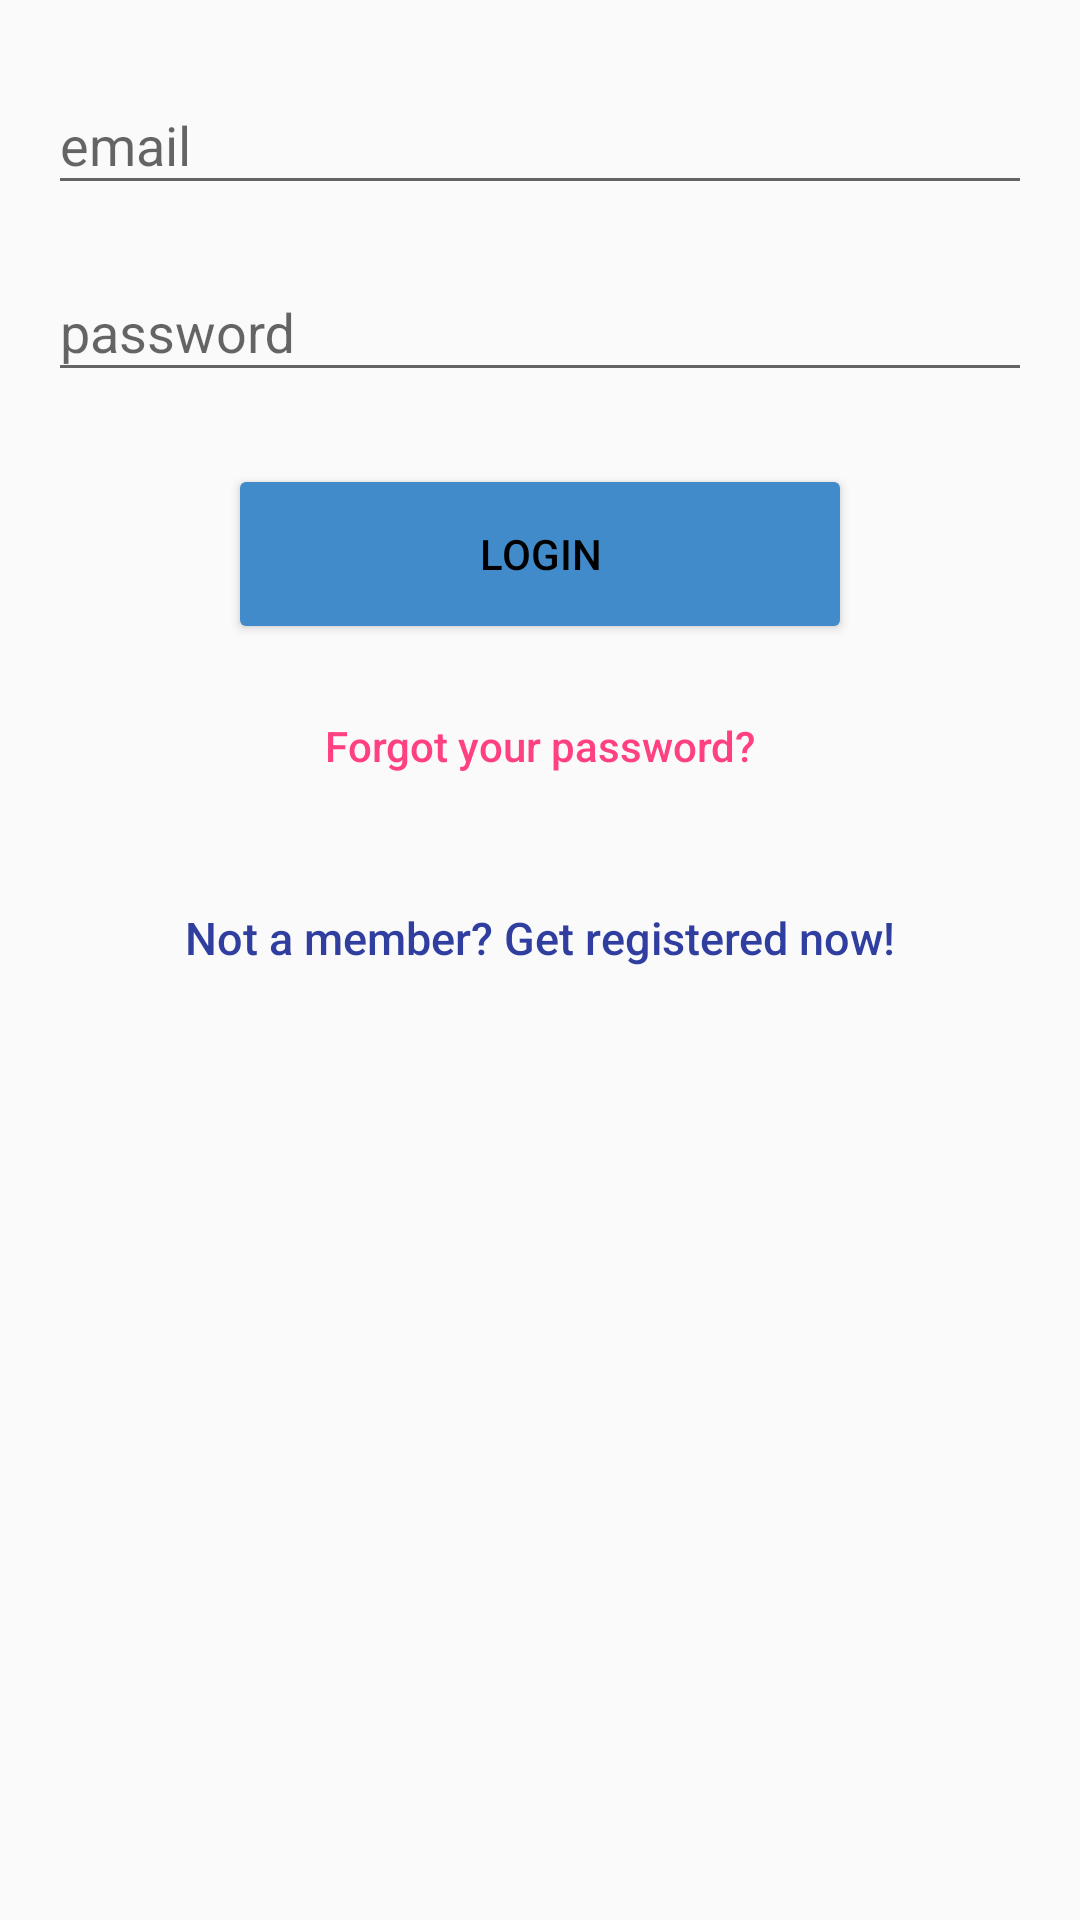

Android layout source for this screen:
<!-- AndroidManifest.xml: application theme AppTheme -->
<!-- res/layout/activity_login.xml -->
<?xml version="1.0" encoding="utf-8"?>

<ScrollView xmlns:android="http://schemas.android.com/apk/res/android"
    xmlns:tools="http://schemas.android.com/tools"
    android:layout_width="match_parent"
    android:layout_height="match_parent"
    tools:context="com.vivekgupta.bdonor.activities.LoginActivity">

    <LinearLayout
        android:layout_width="fill_parent"
        android:layout_height="wrap_content"
        android:gravity="center"
        android:orientation="vertical"
        android:padding="@dimen/activity_horizontal_margin">

        <android.support.design.widget.TextInputLayout
            android:layout_width="match_parent"
            android:layout_height="wrap_content">

            <AutoCompleteTextView
                android:id="@+id/email"
                android:layout_width="match_parent"
                android:layout_height="wrap_content"
                android:layout_marginBottom="10dp"
                android:hint="@string/hint_email"
                android:inputType="textEmailAddress"
                android:textColor="@android:color/black"
                android:textColorHint="@android:color/black" />
        </android.support.design.widget.TextInputLayout>

        <android.support.design.widget.TextInputLayout
            android:layout_width="match_parent"
            android:layout_height="wrap_content">

            <EditText
                android:id="@+id/password"
                android:layout_width="match_parent"
                android:layout_height="wrap_content"
                android:layout_marginBottom="10dp"
                android:hint="@string/hint_password"
                android:inputType="textPassword"
                android:textColor="@android:color/black"
                android:textColorHint="@android:color/black" />
        </android.support.design.widget.TextInputLayout>

        

        <Button
            android:id="@+id/btn_login"
            android:layout_width="200dp"
            android:layout_height="wrap_content"
            android:layout_marginTop="20dip"
            android:background="@drawable/button_bg"
            android:text="@string/btn_login"
            android:textColor="@android:color/black" />

        <Button
            android:id="@+id/btn_reset_password"
            android:layout_width="fill_parent"
            android:layout_height="wrap_content"
            android:layout_marginTop="@dimen/activity_vertical_margin"
            android:background="@null"
            android:text="@string/btn_forgot_password"
            android:textAllCaps="false"
            android:textColor="@color/colorAccent" />

        

        <Button
            android:id="@+id/btn_signup"
            android:layout_width="fill_parent"
            android:layout_height="wrap_content"
            android:layout_marginTop="@dimen/activity_vertical_margin"
            android:background="@null"
            android:text="@string/btn_link_to_register"
            android:textAllCaps="false"
            android:textColor="@color/colorPrimaryDark"
            android:textSize="15dp" />
        <ProgressBar
            android:id="@+id/progressBar"
            android:layout_width="30dp"
            android:layout_height="30dp"
            android:layout_gravity="center|bottom"
            android:layout_marginBottom="20dp"
            android:visibility="gone" />
    </LinearLayout>

</ScrollView>
<!-- resources referenced by this layout -->
<resources>
  <color name="colorAccent">#FF4081</color>
  <color name="colorPrimaryDark">#303f9f</color>
  <dimen name="activity_horizontal_margin">16dp</dimen>
  <dimen name="activity_vertical_margin">16dp</dimen>
  <!-- drawable button_bg (drawable) -->
  <?xml version="1.0" encoding="utf-8"?>
  
  <selector xmlns:android="http://schemas.android.com/apk/res/android" >
      <item android:state_pressed="true" android:drawable="@drawable/button_selected"/>
      <item android:state_focused="true" android:drawable="@drawable/button_selected"/>
      <item android:drawable="@drawable/button_normal"/>
  </selector>
  <string name="btn_forgot_password">Forgot your password?</string>
  <string name="btn_link_to_register">Not a member? Get registered now!</string>
  <string name="btn_login">LOGIN</string>
  <string name="hint_email">email</string>
  <string name="hint_password">password</string>
  <style name="AppTheme" parent="Theme.AppCompat.Light.DarkActionBar">
          
          <item name="colorPrimary">@color/bg_main</item>
          <item name="colorPrimaryDark">@color/bg_main</item>
          <item name="colorAccent">@color/colorPrimaryDark</item>
      </style>
  <!-- drawable button_selected (drawable) -->
  <?xml version="1.0" encoding="utf-8"?>
  
  <shape xmlns:android="http://schemas.android.com/apk/res/android"
      android:shape="rectangle">
  
      <solid android:color="@color/colorPrimaryDark"/>
      <corners android:radius="2dp"/>
  </shape>
  <!-- drawable button_normal (drawable) -->
  <?xml version="1.0" encoding="utf-8"?>
  
  <shape xmlns:android="http://schemas.android.com/apk/res/android"
      android:shape="rectangle">
  
      <solid android:color="@color/bg_main"/>
      <corners android:radius="2dp" />
  </shape>
  <color name="bg_main">#428bca</color>
</resources>
